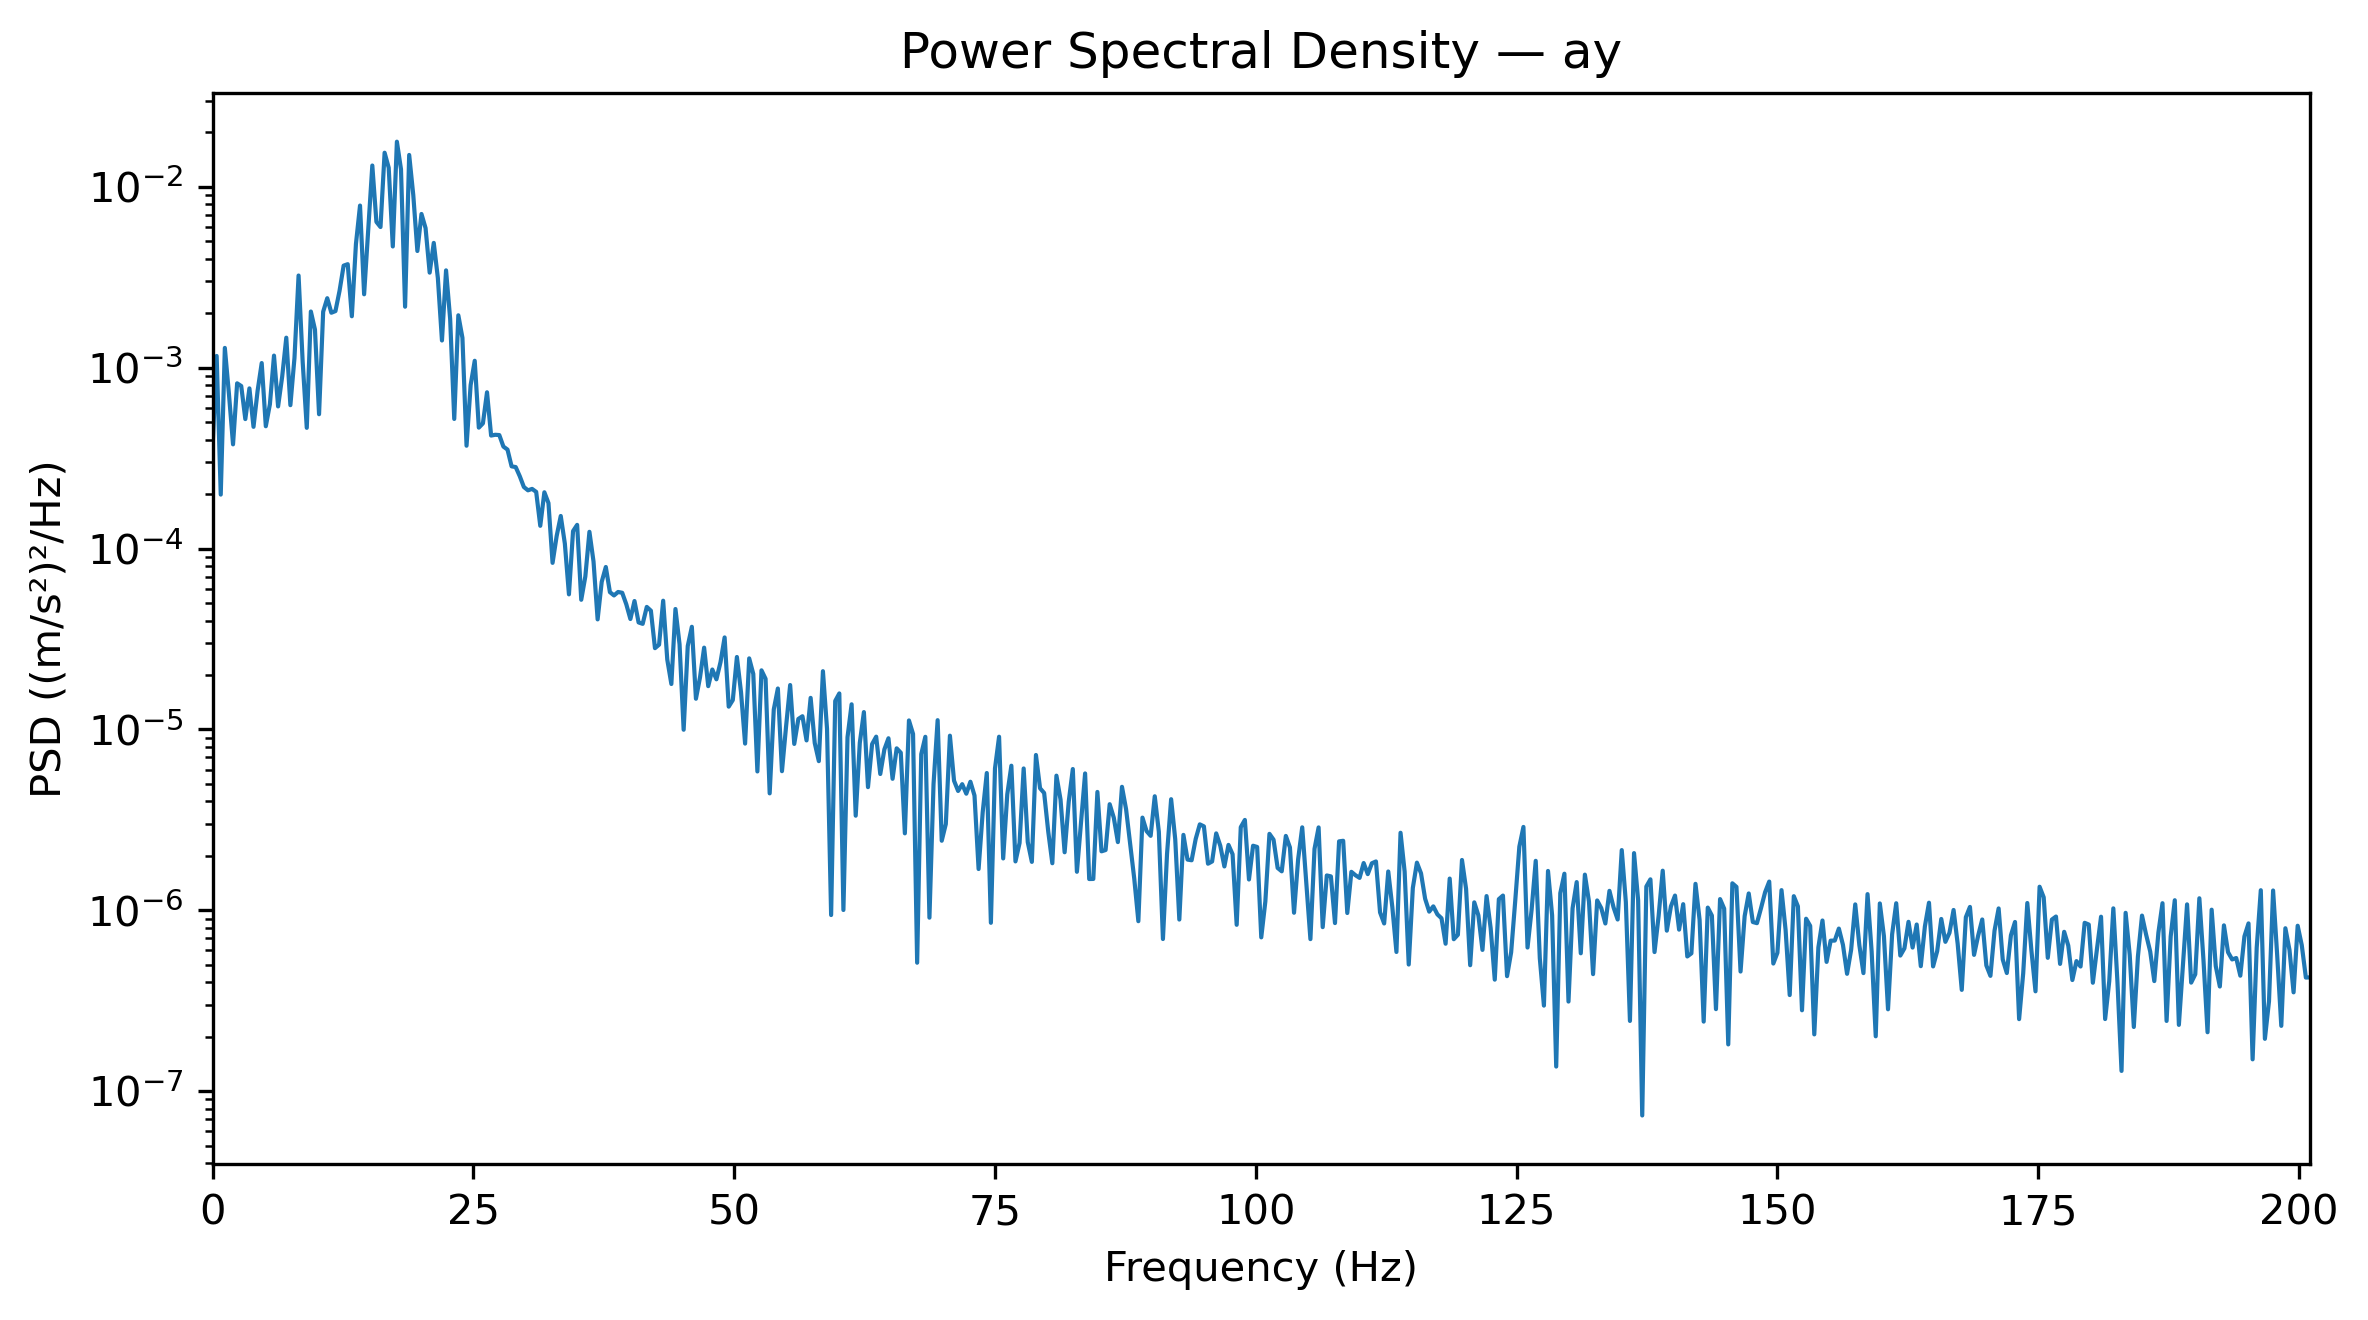

Values plotted in this chart, from the file beside it:
Frequency_Hz, PSD_(m_s2)^2_per_Hz
0.0, 0.0003572
0.3927, 0.001162
0.7854, 0.0001989
1.178, 0.001287
1.571, 0.0007172
1.963, 0.0003771
2.356, 0.00082
2.749, 0.0007925
3.141, 0.0005202
3.534, 0.0007689
3.927, 0.0004713
4.319, 0.0007464
4.712, 0.001061
5.105, 0.0004749
5.497, 0.0006285
5.89, 0.001167
6.283, 0.0006112
6.675, 0.0008941
7.068, 0.001466
7.461, 0.000621
7.854, 0.001134
8.246, 0.003236
8.639, 0.001078
9.032, 0.0004654
9.424, 0.002046
9.817, 0.001626
10.21, 0.0005533
10.6, 0.00204
10.99, 0.002424
11.39, 0.002015
11.78, 0.002057
12.17, 0.002662
12.57, 0.003669
12.96, 0.003738
13.35, 0.001926
13.74, 0.004826
14.14, 0.007884
14.53, 0.002548
14.92, 0.005821
15.31, 0.01313
15.71, 0.006405
16.1, 0.005998
16.49, 0.01545
16.89, 0.01276
17.28, 0.004684
17.67, 0.01778
18.06, 0.01252
18.46, 0.002175
18.85, 0.01502
19.24, 0.00901
19.63, 0.004421
20.03, 0.007083
20.42, 0.005916
20.81, 0.003356
21.2, 0.0049
21.6, 0.003137
21.99, 0.001415
22.38, 0.003455
22.78, 0.001864
23.17, 0.0005211
... 453 more rows
